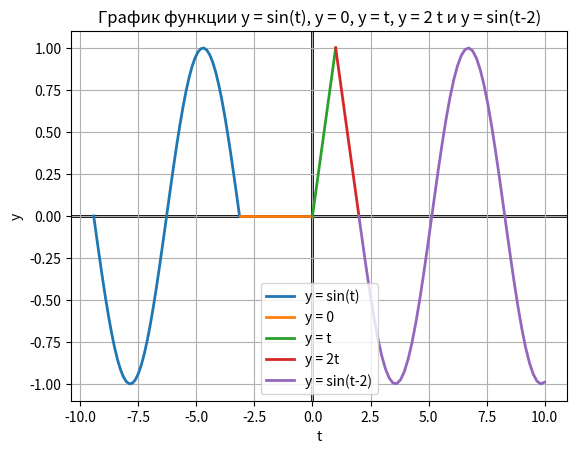

Here is the Python script that generated this plot:
#5
import matplotlib.pyplot as plt
import numpy as np
import math as m
t=np.linspace(-3*m.pi, (-1)*m.pi)
f1=np.sin(t)
plt.plot(t, f1, label='y = sin(t)', lw=2)
t=np.linspace((-1)*m.pi, 0)
f2=t*0
plt.plot(t, f2, label='y = 0', lw=2)
t=np.linspace(0, 1)
f3=t
plt.plot(t, f3, label='y = t', lw=2)
t=np.linspace(1, 2)
f4=2-t
plt.plot(t, f4, label='y = 2t', lw=2)
t=np.linspace(2, 10)
f5=-np.sin(t-2)
plt.plot(t, f5, label='y = sin(t-2)', lw=2)
plt.axhline(0, color='black', linewidth=2, zorder = 0)
plt.axvline(0, color='black', linewidth=2, zorder = 0)
plt.title('График функции y = sin(t), y = 0, y = t, y = 2 t и y = sin(t-2)')
plt.xlabel('t')
plt.ylabel('y')
plt.grid(True)
plt.legend()
plt.show()
